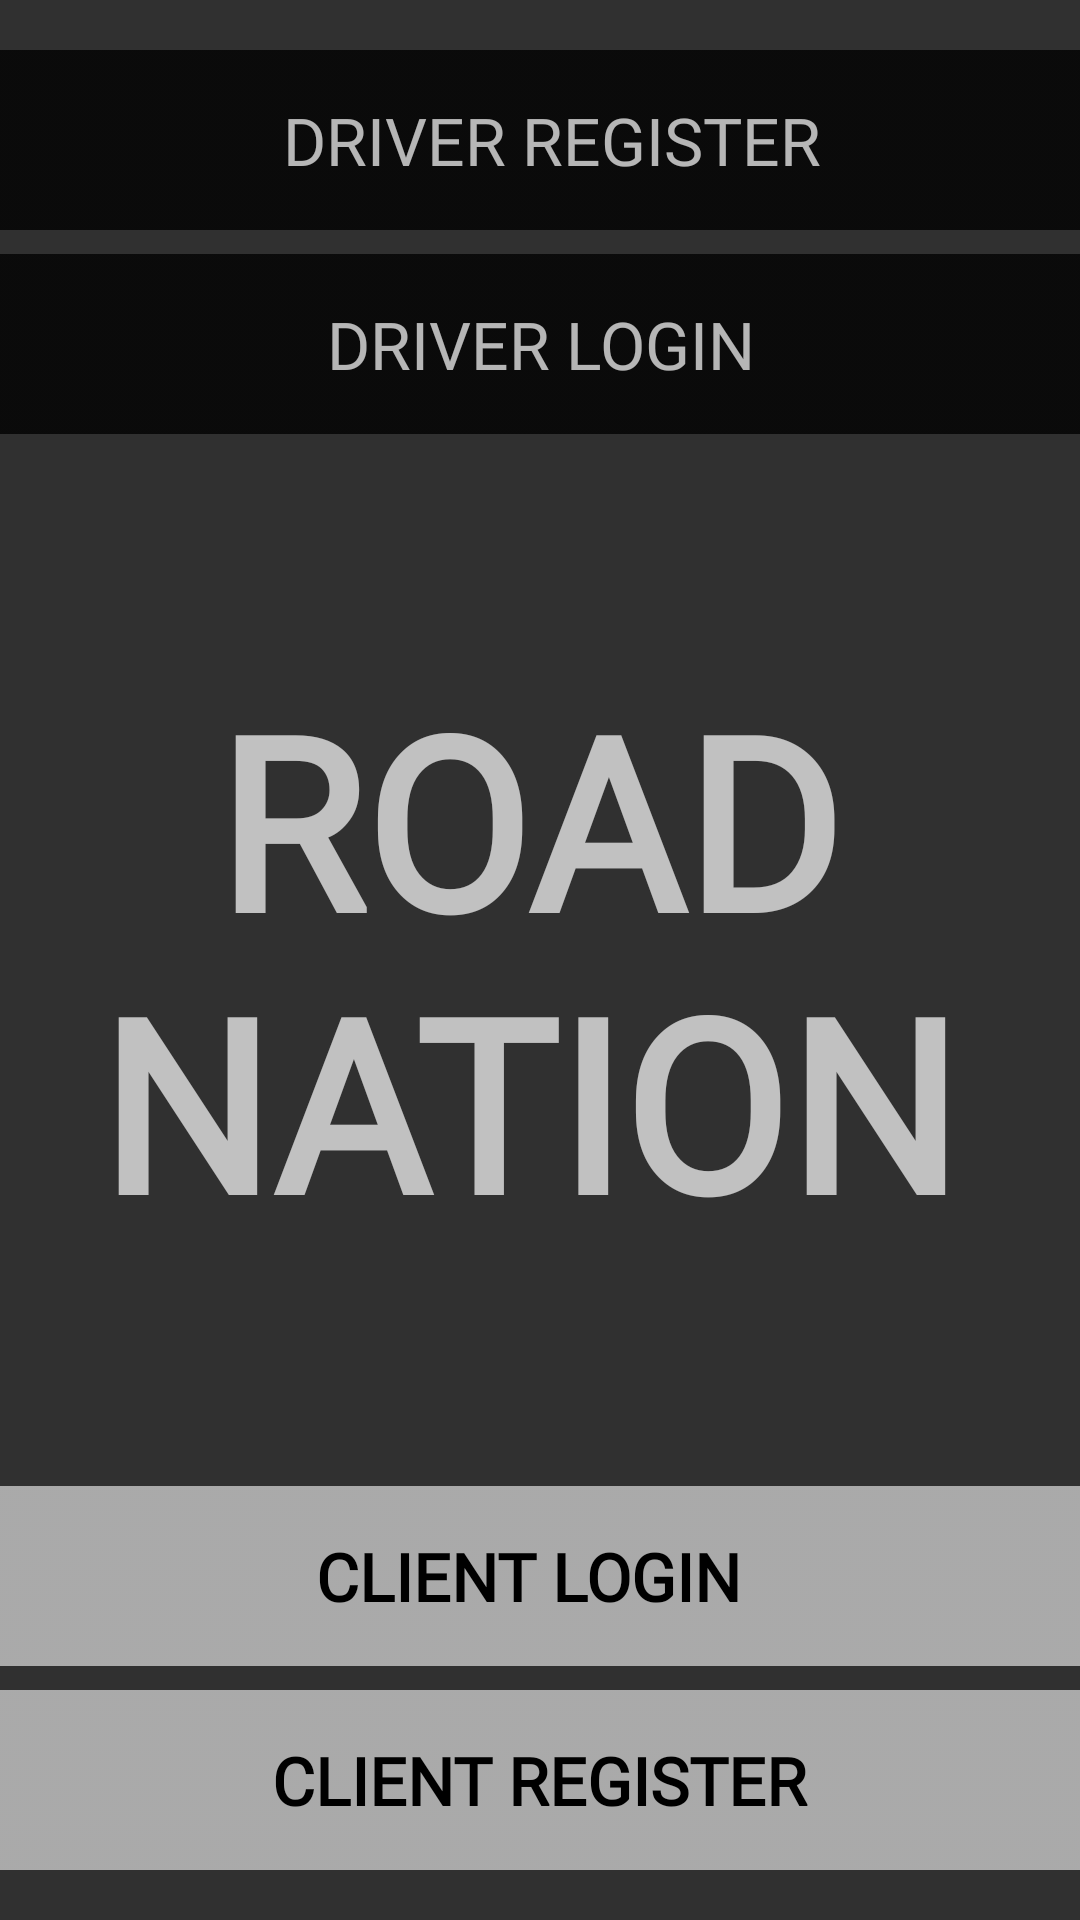

Produce the Android XML layout that renders to this screen, including the resource entries it uses.
<!-- AndroidManifest.xml: application theme AppTheme -->
<!-- res/layout/activity_main.xml -->
<?xml version="1.0" encoding="utf-8"?>
<android.support.constraint.ConstraintLayout xmlns:android="http://schemas.android.com/apk/res/android"

    xmlns:app="http://schemas.android.com/apk/res-auto"
    xmlns:tools="http://schemas.android.com/tools"
    android:layout_width="match_parent"
    android:layout_height="match_parent"
    tools:context=".MainActivity">

    <ImageView
        android:id="@+id/bg"
        android:layout_width="0dp"
        android:layout_height="0dp"
        android:scaleType="fitXY"
        android:src="@drawable/bg"
        app:layout_constraintBottom_toBottomOf="parent"
        app:layout_constraintEnd_toEndOf="parent"
        app:layout_constraintStart_toStartOf="parent"
        app:layout_constraintTop_toTopOf="parent" />

    <ImageButton
        android:id="@+id/driverRegistrationBtn"
        android:layout_width="0dp"
        android:layout_height="60dp"
        android:layout_marginBottom="8dp"
        android:background="@null"
        android:onClick="registrationCredentials"
        android:scaleType="fitXY"
        android:src="@drawable/btn"
        app:layout_constraintBottom_toTopOf="@+id/driverLoginBtn"
        app:layout_constraintEnd_toEndOf="parent"
        app:layout_constraintStart_toStartOf="parent" />

    <TextView
        android:id="@+id/driverRegister"
        android:layout_width="wrap_content"
        android:layout_height="wrap_content"
        android:layout_marginStart="8dp"
        android:text="@string/homeDriverRegister"
        android:textAlignment="center"
        android:textSize="22sp"
        app:fontFamily="@font/adam"
        app:layout_constraintBottom_toBottomOf="@+id/driverRegistrationBtn"
        app:layout_constraintEnd_toEndOf="@+id/driverRegistrationBtn"
        app:layout_constraintStart_toStartOf="@+id/driverRegistrationBtn"
        app:layout_constraintTop_toTopOf="@+id/driverRegistrationBtn" />

    <ImageButton
        android:id="@+id/driverLoginBtn"
        android:layout_width="0dp"
        android:layout_height="60dp"
        android:layout_marginBottom="75dp"
        android:background="@null"
        android:onClick="driverLogin"
        android:scaleType="fitXY"
        android:src="@drawable/btn"
        app:layout_constraintBottom_toTopOf="@+id/logo"
        app:layout_constraintEnd_toEndOf="parent"
        app:layout_constraintStart_toStartOf="parent" />

    <TextView
        android:id="@+id/driverLogin"
        android:layout_width="wrap_content"
        android:layout_height="wrap_content"
        android:layout_marginStart="8dp"
        android:layout_marginEnd="8dp"
        android:text="@string/homeDriverLogin"
        android:textAlignment="center"
        android:textSize="22sp"
        app:fontFamily="@font/adam"
        app:layout_constraintBottom_toBottomOf="@+id/driverLoginBtn"
        app:layout_constraintEnd_toEndOf="@+id/driverLoginBtn"
        app:layout_constraintStart_toStartOf="parent"
        app:layout_constraintTop_toTopOf="@+id/driverLoginBtn" />

    <TextView
        android:id="@+id/logo"
        android:layout_width="wrap_content"
        android:layout_height="wrap_content"
        android:layout_marginTop="8dp"
        android:layout_marginEnd="8dp"
        android:layout_marginBottom="8dp"
        android:fontFamily="@font/adam"
        android:text="@string/logo"
        android:textAlignment="center"
        android:textSize="80sp"
        android:textStyle="bold"
        app:layout_constraintBottom_toBottomOf="parent"
        app:layout_constraintEnd_toEndOf="@+id/bg"
        app:layout_constraintStart_toStartOf="@+id/bg"
        app:layout_constraintTop_toTopOf="@+id/bg" />

    <ImageButton
        android:id="@+id/clientLoginBtn"
        android:layout_width="0dp"
        android:layout_height="60dp"
        android:layout_marginTop="75dp"
        android:background="@null"
        android:onClick="clientLogin"
        android:scaleType="fitXY"
        android:src="@drawable/btnw"
        app:layout_constraintEnd_toEndOf="parent"
        app:layout_constraintStart_toStartOf="parent"
        app:layout_constraintTop_toBottomOf="@+id/logo" />

    <TextView
        android:id="@+id/clientLogin"
        android:layout_width="wrap_content"
        android:layout_height="wrap_content"
        android:layout_marginEnd="8dp"
        android:text="@string/homeClientLogin"
        android:textColor="@color/colorPrimary"
        android:textSize="22sp"
        android:textStyle="bold"
        app:fontFamily="@font/adam"
        app:layout_constraintBottom_toBottomOf="@+id/clientLoginBtn"
        app:layout_constraintEnd_toEndOf="@+id/clientLoginBtn"
        app:layout_constraintStart_toStartOf="@+id/clientLoginBtn"
        app:layout_constraintTop_toTopOf="@+id/clientLoginBtn" />

    <ImageButton
        android:id="@+id/clientRegistrationBtn"
        android:layout_width="0dp"
        android:layout_height="60dp"
        android:layout_marginTop="8dp"
        android:background="@null"
        android:onClick="registrationCredentials"
        android:scaleType="fitXY"
        android:src="@drawable/btnw"
        app:layout_constraintEnd_toEndOf="parent"
        app:layout_constraintStart_toStartOf="parent"
        app:layout_constraintTop_toBottomOf="@+id/clientLoginBtn" />

    <TextView
        android:id="@+id/clientRegister"
        android:layout_width="wrap_content"
        android:layout_height="wrap_content"
        android:layout_marginStart="8dp"
        android:layout_marginEnd="8dp"
        android:text="@string/homeClientRegister"
        android:textColor="@color/colorPrimary"
        android:textSize="22sp"
        android:textStyle="bold"
        app:fontFamily="@font/adam"
        app:layout_constraintBottom_toBottomOf="@+id/clientRegistrationBtn"
        app:layout_constraintEnd_toEndOf="@+id/clientRegistrationBtn"
        app:layout_constraintStart_toStartOf="parent"
        app:layout_constraintTop_toTopOf="@+id/clientRegistrationBtn" />


</android.support.constraint.ConstraintLayout>
<!-- resources referenced by this layout -->
<resources>
  <color name="colorPrimary">#000000</color>
  <!-- drawable btn: png bitmap (drawable-xxxhdpi, 2221 bytes) -->
  <!-- drawable btnw: png bitmap (drawable-xxxhdpi, 1483 bytes) -->
  <string name="homeClientLogin">CLIENT LOGIN</string>
  <string name="homeClientRegister">CLIENT REGISTER</string>
  <string name="homeDriverLogin">DRIVER LOGIN</string>
  <string name="homeDriverRegister">DRIVER REGISTER</string>
  
      //---------------------------------------------------------
  <string name="logo">ROAD\nNATION</string>
  <style name="AppTheme" parent="Theme.AppCompat.NoActionBar">
          
          <item name="colorPrimary">@color/colorPrimary</item>
          <item name="colorPrimaryDark">@color/colorPrimaryDark</item>
          <item name="colorAccent">@color/colorAccent</item>
          
      </style>
  <color name="colorPrimaryDark">#000000</color>
  <color name="colorAccent">#FFFFFF</color>
</resources>
